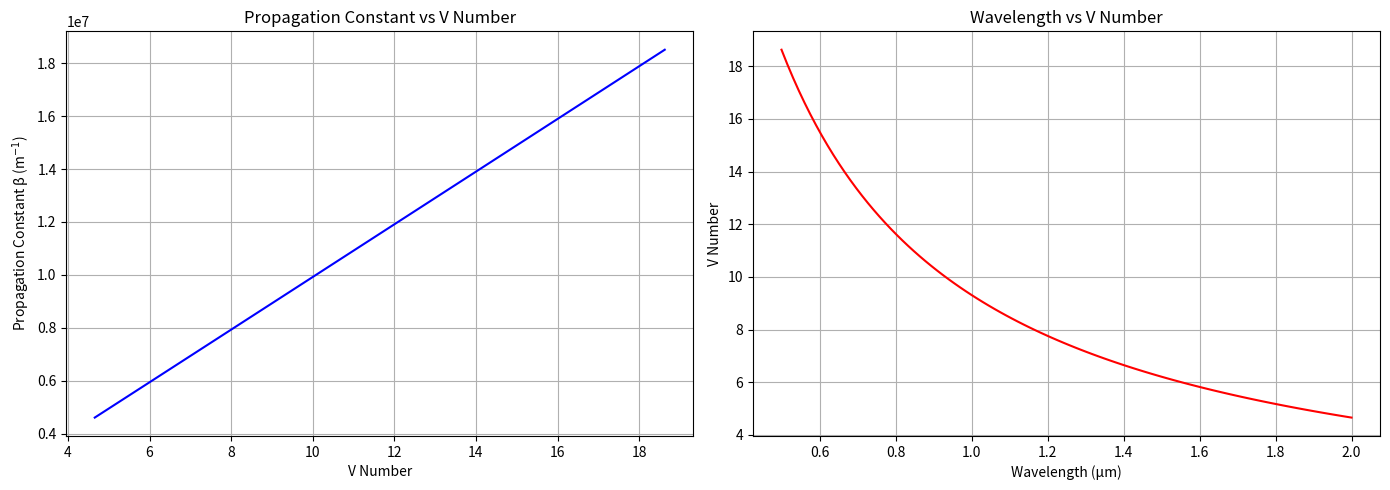

Python code for this plot:
"""
Exp-2. For Graded Index Fibers:
a. Calculate the Numerical aperture(NA), Propagation constant(β), V number
and Cutoff wavelength(λc).
b. Observe the graphical representation of Propagation constant vs V number.
c. Observe the graphical representation of Wavelength (λ) vs V number.
"""

import numpy as np
import seaborn as sns
import matplotlib.pyplot as plt

# Parameters for graded-index fiber
n1 = 1.48  # Core refractive index
n2 = 1.45  # Cladding refractive index
a = 5e-6   # Core radius in meters
lambda_0 = 0.65e-6  # Wavelength in meters
delta = (n1**2 - n2**2) / (2 * n1**2) # Relative index difference

# Calculate Numerical Aperture (NA)
NA = np.sqrt(n1**2 - n2**2)

# Calculate V number
V = (2 * np.pi * a * NA) / lambda_0

# Calculate propagation constant (β) for LP_01 mode
n_eff = n1 * np.sqrt(1 - 2 * delta / np.sqrt(V))
k = 2 * np.pi / lambda_0
beta = k * n_eff

# Calculate cutoff wavelength (λc) for single mode (V ≈ 3.4 for parabolic profile)
V_c = 3.4
lambda_c = (2 * np.pi * a * NA) / V_c

print(f"Numerical Aperture (NA): {NA:.4f}")
print(f"V number: {V:.4f}")
print(f"Propagation constant (β): {beta:.4e} m^-1")
print(f"Cutoff wavelength (λc): {lambda_c*1e6:.4f} μm")



# Sweep wavelength for plots
lambdas = np.linspace(500e-9, 2000e-9, 100)
Vs = (2 * np.pi * a * NA) / lambdas
n_effs = n1 * np.sqrt(1 - 2 * delta / np.sqrt(Vs))
ks = 2 * np.pi / lambdas  # Use wavelength-dependent k
betas = ks * n_effs

fig, axs = plt.subplots(1, 2, figsize=(14, 5))

# Subplot 1: Propagation Constant vs V number
sns.lineplot(x=Vs, y=betas, ax=axs[0], color='blue')
axs[0].set_xlabel("V Number")
axs[0].set_ylabel("Propagation Constant β (m$^{-1}$)")
axs[0].set_title("Propagation Constant vs V Number")
axs[0].grid(True)

# Subplot 2: Wavelength (λ) vs V number
sns.lineplot(x=lambdas * 1e6, y=Vs, ax=axs[1], color='red')
axs[1].set_xlabel("Wavelength (μm)")
axs[1].set_ylabel("V Number")
axs[1].set_title("Wavelength vs V Number")
axs[1].grid(True)

plt.tight_layout()
plt.show()